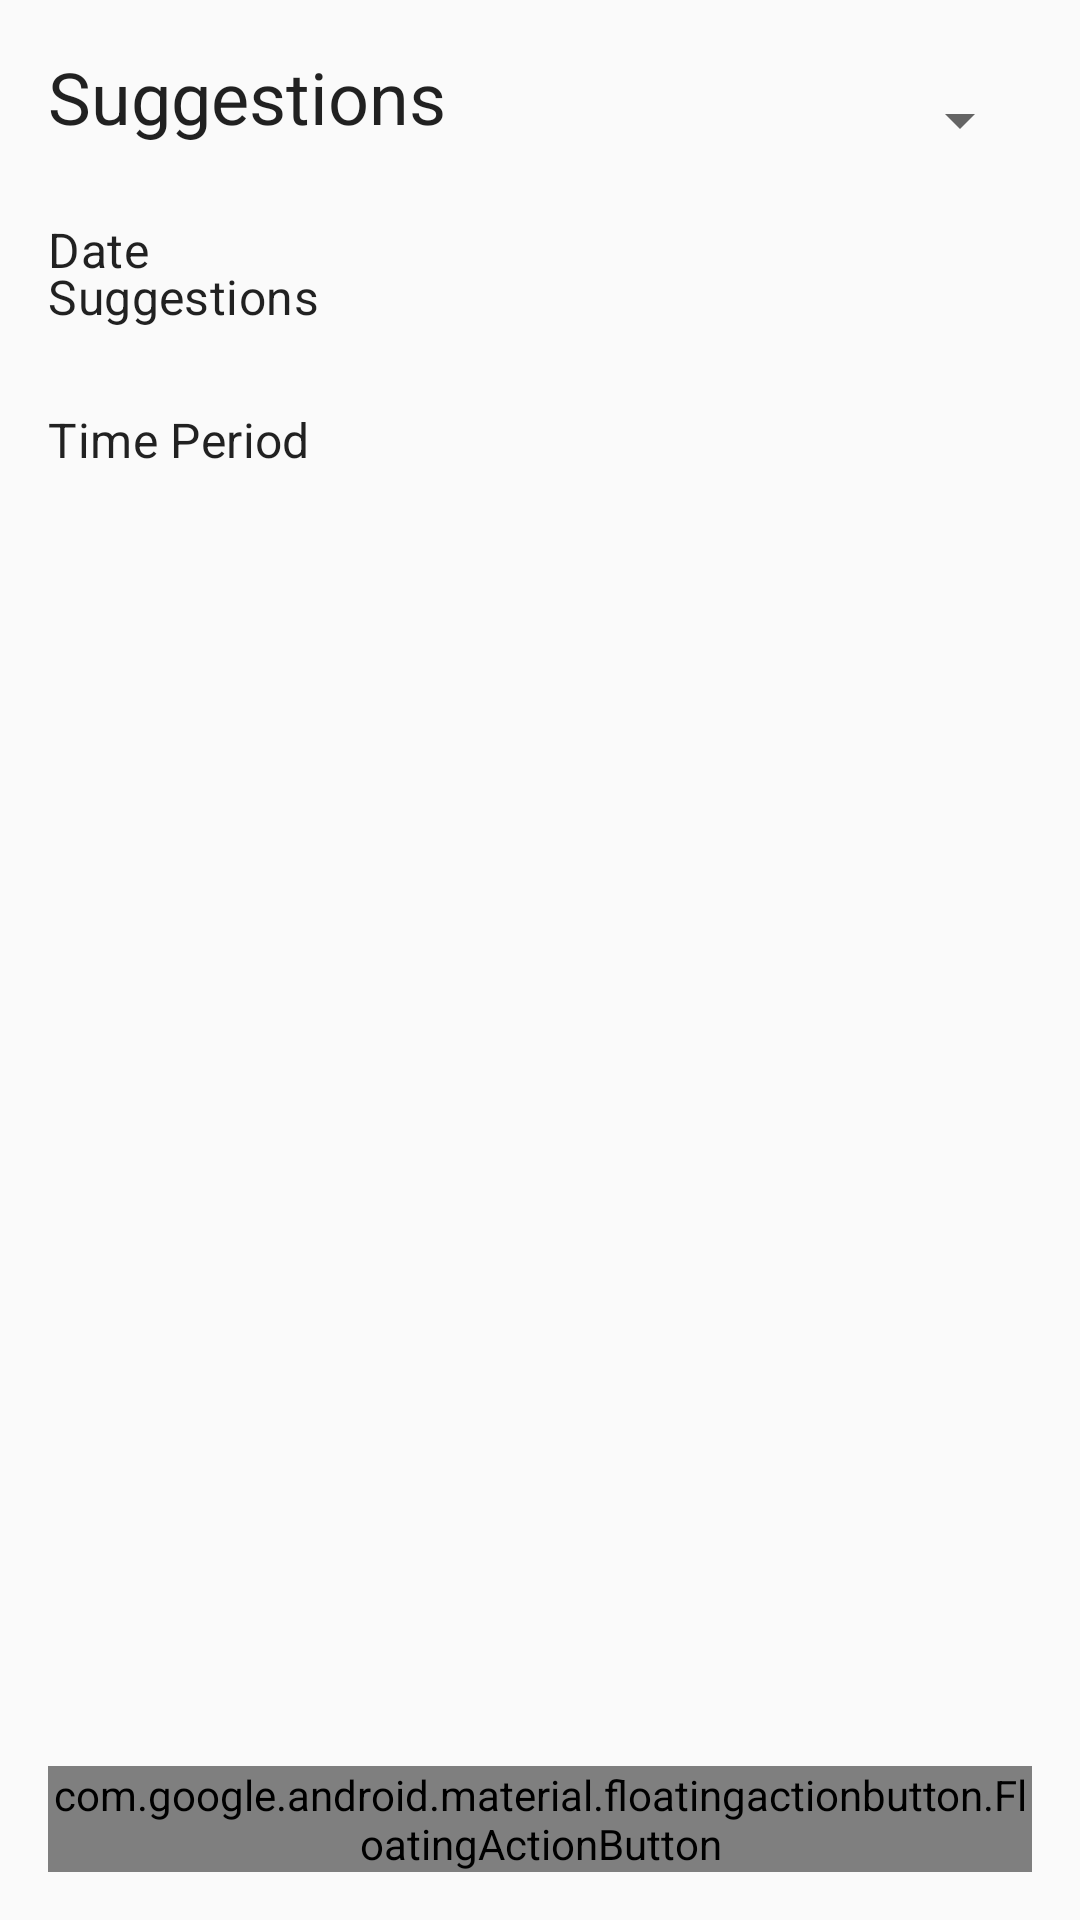

Here is an Android app screen rendered from its layout file. Give the layout XML and the strings, colors and styles it references.
<!-- AndroidManifest.xml: application theme AppTheme -->
<!-- res/layout/fragment_suggestions.xml -->
<?xml version="1.0" encoding="utf-8"?>
<androidx.coordinatorlayout.widget.CoordinatorLayout xmlns:android="http://schemas.android.com/apk/res/android"
    xmlns:app="http://schemas.android.com/apk/res-auto"
    xmlns:tools="http://schemas.android.com/tools"
    android:layout_width="match_parent"
    android:layout_height="match_parent">

    <androidx.constraintlayout.widget.ConstraintLayout
        android:layout_width="match_parent"
        android:layout_height="match_parent"
        android:padding="16dp">

        <TextView
            android:id="@+id/text_title"
            android:layout_width="wrap_content"
            android:layout_height="wrap_content"
            android:text="@string/suggestions"
            android:textAppearance="@style/TextAppearance.MaterialComponents.Headline5"
            app:layout_constraintStart_toStartOf="parent"
            app:layout_constraintTop_toTopOf="parent" />

        <TextView
            android:id="@+id/text_date_label"
            android:layout_width="wrap_content"
            android:layout_height="wrap_content"
            android:layout_marginTop="24dp"
            android:text="@string/date"
            android:textAppearance="@style/TextAppearance.MaterialComponents.Subtitle1"
            app:layout_constraintStart_toStartOf="parent"
            app:layout_constraintTop_toBottomOf="@id/text_title" />

        <Button
            android:id="@+id/button_date"
            style="@style/Widget.MaterialComponents.Button.OutlinedButton"
            android:layout_width="0dp"
            android:layout_height="wrap_content"
            android:layout_marginStart="8dp"
            app:layout_constraintBaseline_toBaselineOf="@id/text_date_label"
            app:layout_constraintEnd_toEndOf="parent"
            app:layout_constraintStart_toEndOf="@id/text_date_label"
            tools:text="Monday, Aug 27, 2025" />

        <TextView
            android:id="@+id/text_time_period_label"
            android:layout_width="wrap_content"
            android:layout_height="wrap_content"
            android:layout_marginTop="24dp"
            android:text="@string/time_period"
            android:textAppearance="@style/TextAppearance.MaterialComponents.Subtitle1"
            app:layout_constraintStart_toStartOf="parent"
            app:layout_constraintTop_toBottomOf="@id/button_date" />

        <Spinner
            android:id="@+id/spinner_time_period"
            android:layout_width="0dp"
            android:layout_height="wrap_content"
            android:layout_marginStart="8dp"
            android:minHeight="48dp"
            app:layout_constraintBaseline_toBaselineOf="@id/text_time_period_label"
            app:layout_constraintEnd_toEndOf="parent"
            app:layout_constraintStart_toEndOf="@id/text_time_period_label" />

        <TextView
            android:id="@+id/text_suggestions_label"
            android:layout_width="wrap_content"
            android:layout_height="wrap_content"
            android:layout_marginTop="24dp"
            android:text="@string/suggestions"
            android:textAppearance="@style/TextAppearance.MaterialComponents.Subtitle1"
            app:layout_constraintStart_toStartOf="parent"
            app:layout_constraintTop_toBottomOf="@id/spinner_time_period" />

        <androidx.recyclerview.widget.RecyclerView
            android:id="@+id/recycler_suggestions"
            android:layout_width="match_parent"
            android:layout_height="0dp"
            android:layout_marginTop="8dp"
            app:layout_constraintBottom_toBottomOf="parent"
            app:layout_constraintEnd_toEndOf="parent"
            app:layout_constraintStart_toStartOf="parent"
            app:layout_constraintTop_toBottomOf="@id/text_suggestions_label"
            tools:itemCount="5"
            tools:listitem="@layout/item_suggestion" />

        <TextView
            android:id="@+id/text_empty"
            android:layout_width="wrap_content"
            android:layout_height="wrap_content"
            android:text="@string/no_data_available"
            android:textAppearance="@style/TextAppearance.MaterialComponents.Body1"
            android:visibility="gone"
            app:layout_constraintBottom_toBottomOf="parent"
            app:layout_constraintEnd_toEndOf="parent"
            app:layout_constraintStart_toStartOf="parent"
            app:layout_constraintTop_toBottomOf="@id/text_suggestions_label"
            tools:visibility="visible" />

        <ProgressBar
            android:id="@+id/progress_bar"
            style="?android:attr/progressBarStyle"
            android:layout_width="wrap_content"
            android:layout_height="wrap_content"
            android:visibility="gone"
            app:layout_constraintBottom_toBottomOf="parent"
            app:layout_constraintEnd_toEndOf="parent"
            app:layout_constraintStart_toStartOf="parent"
            app:layout_constraintTop_toTopOf="parent" />

    </androidx.constraintlayout.widget.ConstraintLayout>

    <com.google.android.material.floatingactionbutton.FloatingActionButton
        android:id="@+id/fab_refresh"
        android:layout_width="wrap_content"
        android:layout_height="wrap_content"
        android:layout_gravity="bottom|end"
        android:layout_margin="16dp"
        android:contentDescription="@string/refresh"
        app:srcCompat="@android:drawable/ic_popup_sync" />

</androidx.coordinatorlayout.widget.CoordinatorLayout>
<!-- res/layout/item_suggestion.xml (included above) -->
<?xml version="1.0" encoding="utf-8"?>
<androidx.cardview.widget.CardView xmlns:android="http://schemas.android.com/apk/res/android"
    xmlns:app="http://schemas.android.com/apk/res-auto"
    xmlns:tools="http://schemas.android.com/tools"
    android:layout_width="match_parent"
    android:layout_height="wrap_content"
    android:layout_marginBottom="8dp"
    app:cardCornerRadius="4dp"
    app:cardElevation="2dp">

    <androidx.constraintlayout.widget.ConstraintLayout
        android:layout_width="match_parent"
        android:layout_height="wrap_content"
        android:padding="16dp">

        <TextView
            android:id="@+id/text_product_name"
            android:layout_width="0dp"
            android:layout_height="wrap_content"
            android:textAppearance="@style/TextAppearance.MaterialComponents.Subtitle1"
            app:layout_constraintEnd_toStartOf="@id/text_confidence"
            app:layout_constraintStart_toStartOf="parent"
            app:layout_constraintTop_toTopOf="parent"
            tools:text="Hot Dog" />

        <TextView
            android:id="@+id/text_confidence"
            android:layout_width="wrap_content"
            android:layout_height="wrap_content"
            android:textAppearance="@style/TextAppearance.MaterialComponents.Body2"
            android:textColor="@color/colorAccent"
            app:layout_constraintEnd_toEndOf="parent"
            app:layout_constraintTop_toTopOf="parent"
            tools:text="85%" />

        <TextView
            android:id="@+id/text_quantity_label"
            android:layout_width="wrap_content"
            android:layout_height="wrap_content"
            android:layout_marginTop="8dp"
            android:text="@string/suggested_order_label"
            android:textAppearance="@style/TextAppearance.MaterialComponents.Caption"
            app:layout_constraintStart_toStartOf="parent"
            app:layout_constraintTop_toBottomOf="@id/text_product_name" />

        <TextView
            android:id="@+id/text_quantity"
            android:layout_width="wrap_content"
            android:layout_height="wrap_content"
            android:layout_marginStart="8dp"
            android:textAppearance="@style/TextAppearance.MaterialComponents.Body1"
            android:textStyle="bold"
            app:layout_constraintBaseline_toBaselineOf="@id/text_quantity_label"
            app:layout_constraintStart_toEndOf="@id/text_quantity_label"
            tools:text="12" />

    </androidx.constraintlayout.widget.ConstraintLayout>
</androidx.cardview.widget.CardView>
<!-- resources referenced by this layout -->
<resources>
  <color name="colorAccent">#FF9800</color>
  <string name="date">Date</string>
  <string name="no_data_available">No Data Available</string>
  <string name="refresh">Refresh</string>
  <string name="suggested_order_label">Suggested order</string>
  <string name="suggestions">Suggestions</string>
  <string name="time_period">Time Period</string>
  <style name="AppTheme" parent="Theme.RollerGrillTracker">
          
      </style>
  <style name="Theme.RollerGrillTracker" parent="Theme.MaterialComponents.DayNight.DarkActionBar">
          
          <item name="colorPrimary">@color/colorPrimary</item>
          <item name="colorPrimaryVariant">@color/colorPrimaryDark</item>
          <item name="colorOnPrimary">@android:color/white</item>
          
          <item name="colorSecondary">@color/colorAccent</item>
          <item name="colorSecondaryVariant">@color/colorAccentDark</item>
          <item name="colorOnSecondary">@android:color/black</item>
          
          <item name="android:statusBarColor">?attr/colorPrimaryVariant</item>
          
      </style>
  <color name="colorPrimary">#4CAF50</color>
  <color name="colorPrimaryDark">#388E3C</color>
  <color name="colorAccentDark">#F57C00</color>
</resources>
